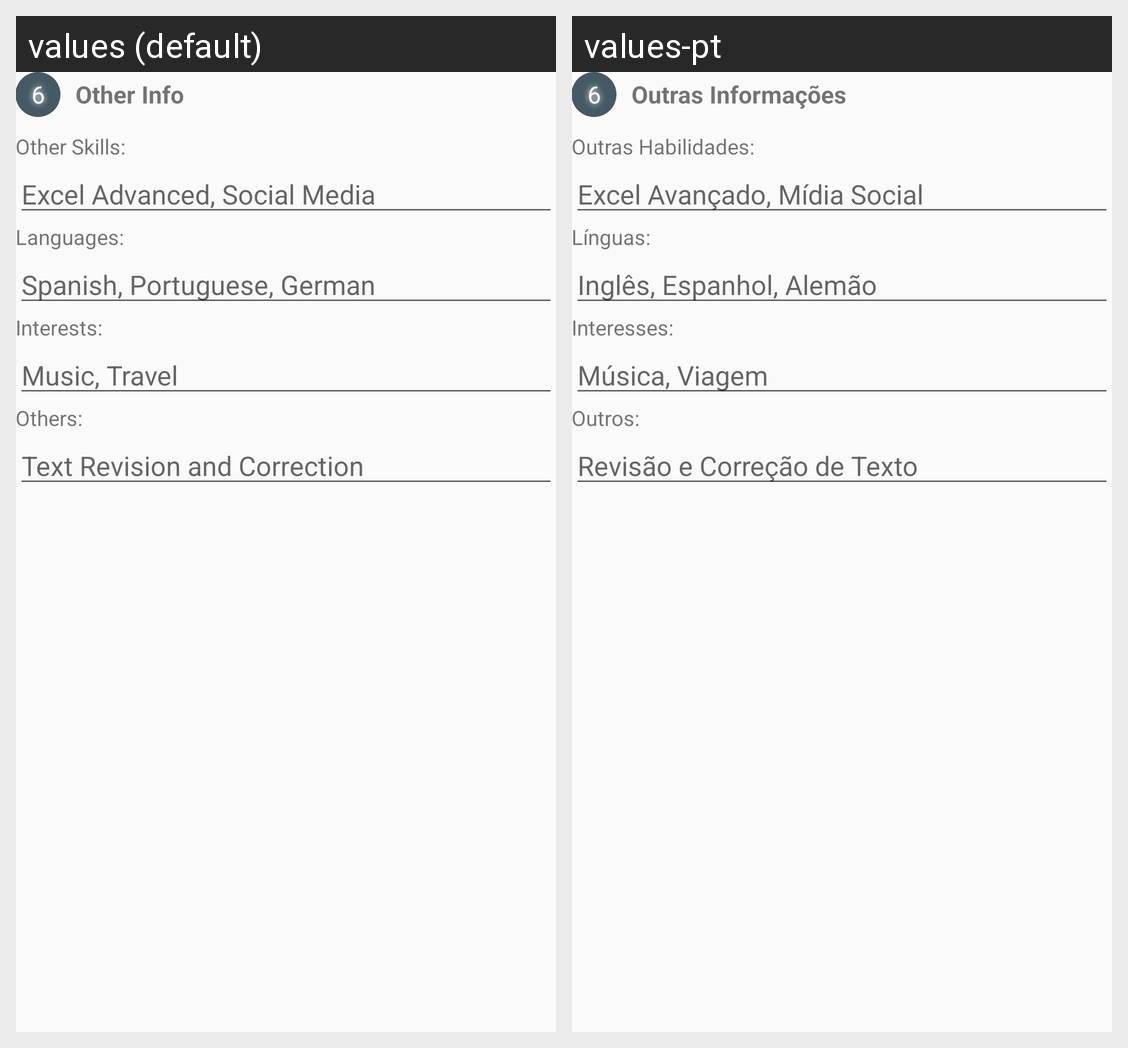

Strings drawn on this Android screen and how each of the app's shown locales translates them:
Android screen res/layout/step_outras_informacoes_layout.xml rendered under 2 locales, left to right: values (default), values-pt. Device: Nexus 5 (rendered at 1080×1920; each locale shown at half size, 540×960, under a caption strip naming it); theme AppTheme.
Strings drawn on this screen, with the default value and each locale's value (text and hints the layout hard-codes, and strings that could not be matched under every locale, appear in the picture but are not listed):

tvStepOutrasInformacoes
  values: Other Info
  values-pt: Outras Informações

tvHabilidades
  values: Other Skills:
  values-pt: Outras Habilidades:

etHabilidadesHint
  values: Excel Advanced, Social Media
  values-pt: Excel Avançado, Mídia Social

tvLinguas
  values: Languages:
  values-pt: Línguas:

etLinguasHint
  values: Spanish, Portuguese, German
  values-pt: Inglês, Espanhol, Alemão

tvInteresses
  values: Interests:
  values-pt: Interesses:

etInteressesHint
  values: Music, Travel
  values-pt: Música, Viagem

tvOutros
  values: Others:
  values-pt: Outros:

etOutrosHint
  values: Text Revision and Correction
  values-pt: Revisão e Correção de Texto
